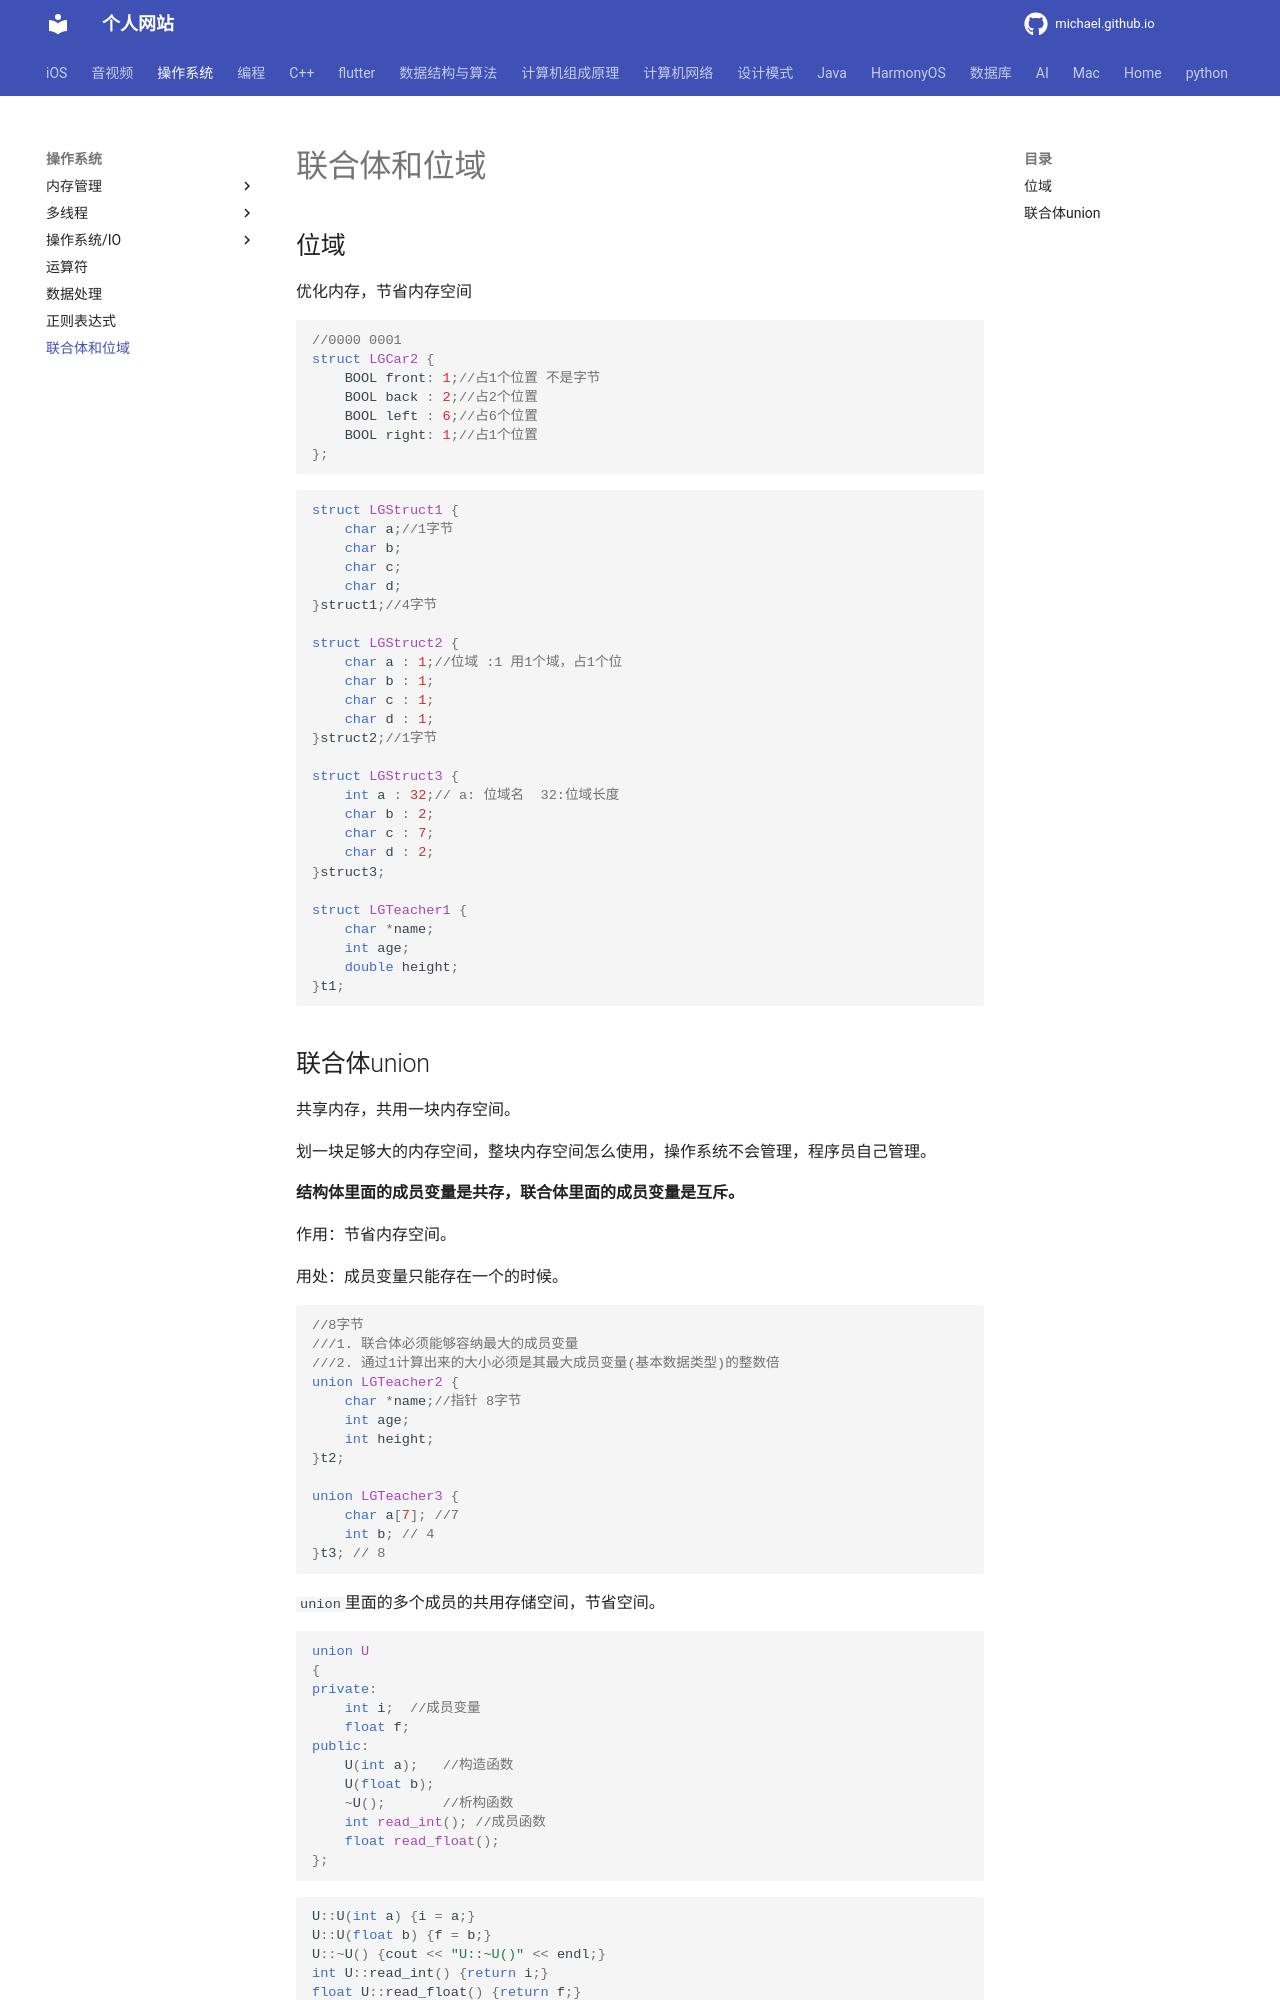

repository: michaelssman/michaelssman.github.io · page: 操作系统/联合体和位域/index.html · generator: mkdocs

# 联合体和位域

## 位域

优化内存，节省内存空间

```c++
//0000 0001
struct LGCar2 {
    BOOL front: 1;//占1个位置 不是字节
    BOOL back : 2;//占2个位置
    BOOL left : 6;//占6个位置
    BOOL right: 1;//占1个位置
};
```

```c++
struct LGStruct1 {
    char a;//1字节
    char b;
    char c;
    char d;
}struct1;//4字节

struct LGStruct2 {
    char a : 1;//位域 :1 用1个域，占1个位
    char b : 1;
    char c : 1;
    char d : 1;
}struct2;//1字节

struct LGStruct3 {
    int a : 32;// a: 位域名  32:位域长度
    char b : 2;
    char c : 7;
    char d : 2;
}struct3;

struct LGTeacher1 {
    char *name;
    int age;
    double height;
}t1;
```
